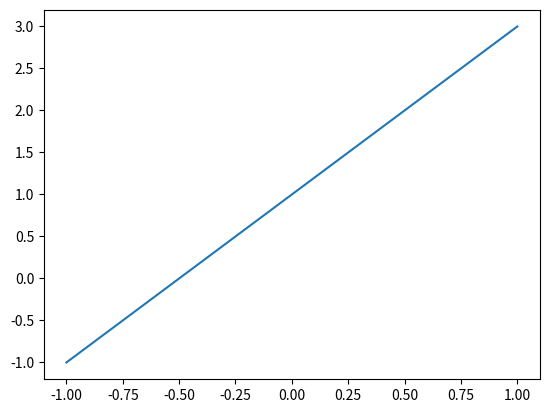
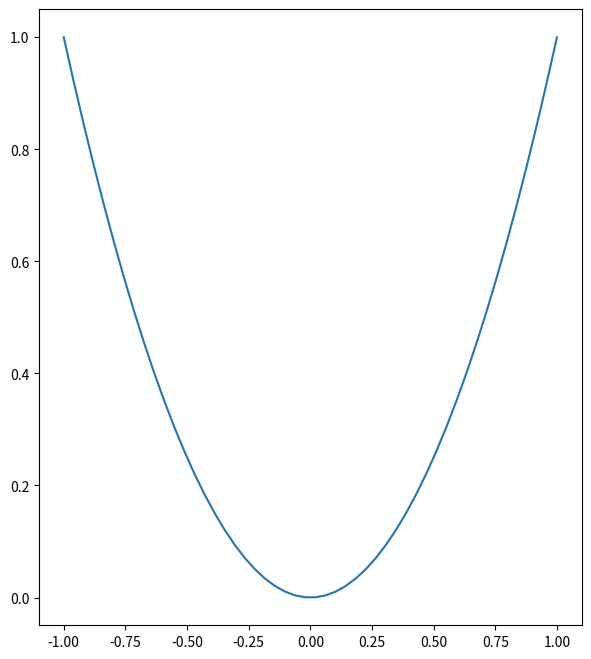

Here is the Python script that generated these plots, in order:
import matplotlib.pyplot as plt
import numpy as np


def MatplotlibBaseTest():
    x = np.linspace(-1, 1, 50)
    y = x * 2 + 1
    plt.plot(x, y)
    plt.show()


def FigureTest():
    """Figure画布测试"""
    x = np.linspace(-1, 1, 50)
    y1 = x * 2 + 1
    y2 = x ** 2
    plt.figure()
    plt.plot(x, y1)
    plt.show()
    # 设置指定画布大小
    plt.figure(figsize=(7, 8))
    plt.plot(x, y2)
    plt.show()


if __name__ == '__main__':
    """Matplotlib绘图测试"""
    FigureTest()
    # MatplotlibBaseTest()
